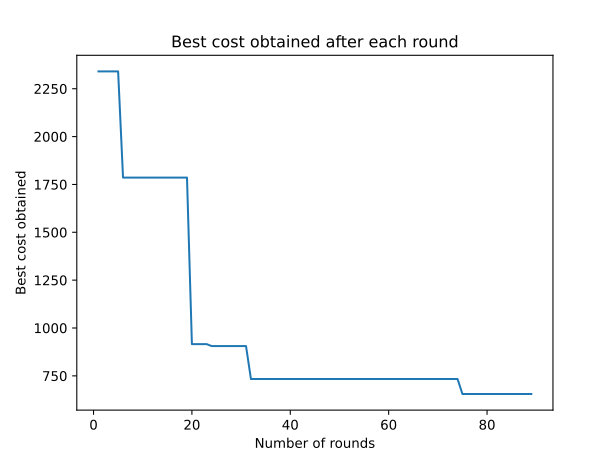

The table this chart was drawn from, first rows:
0, inf
1, 2340
2, 2340
3, 2340
4, 2340
5, 2340
6, 1786
7, 1786
8, 1786
9, 1786
10, 1786
11, 1786
12, 1786
13, 1786
14, 1786
15, 1786
16, 1786
17, 1786
18, 1786
19, 1786
20, 915.7
21, 915.7
22, 915.7
23, 915.7
24, 905.6
25, 905.6
26, 905.6
27, 905.6
28, 905.6
29, 905.6
30, 905.6
31, 905.6
32, 733.6
33, 733.6
34, 733.6
35, 733.6
36, 733.6
37, 733.6
38, 733.6
39, 733.6
40, 733.6
41, 733.6
42, 733.6
43, 733.6
44, 733.6
45, 733.6
46, 733.6
47, 733.6
48, 733.6
49, 733.6
50, 733.6
51, 733.6
52, 733.6
53, 733.6
54, 733.6
55, 733.6
56, 733.6
57, 733.6
58, 733.6
59, 733.6
60, 733.6
... 29 more rows
